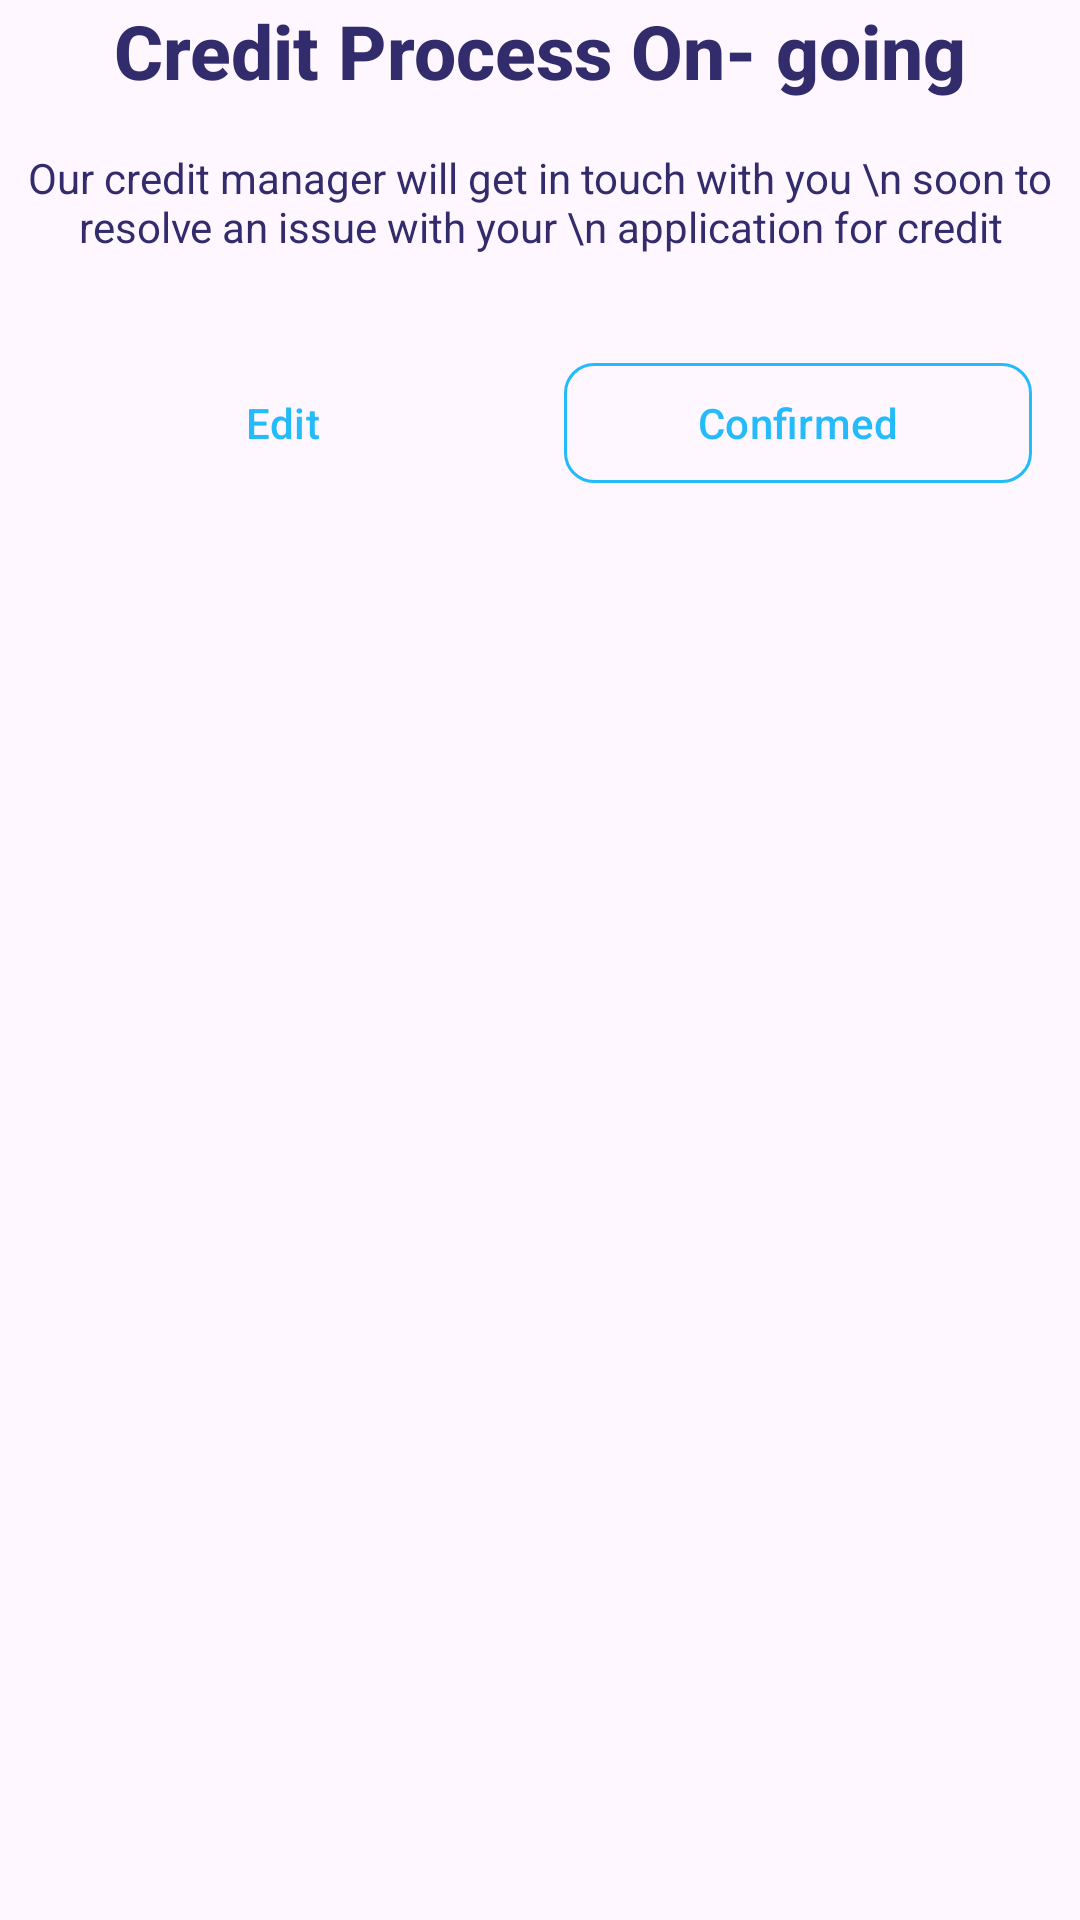

Here is an Android app screen rendered from its layout file. Give the layout XML and the strings, colors and styles it references.
<!-- AndroidManifest.xml: application theme Theme.TovuSacco -->
<!-- res/layout/ongoing_credit_manager_dialog.xml -->
<LinearLayout xmlns:android="http://schemas.android.com/apk/res/android"
    xmlns:app="http://schemas.android.com/apk/res-auto"
    android:id="@+id/main"
    android:layout_width="match_parent"
    android:layout_height="match_parent"
    android:orientation="vertical">


    <ImageView
        android:layout_width="match_parent"
        android:layout_height="wrap_content"
        android:src="@drawable/ic_launcher_foreground" />

    <TextView
        android:layout_width="match_parent"
        android:layout_height="wrap_content"
        android:text="Credit Process On- going"
        android:textAlignment="center"
        android:textAppearance="@style/TextAppearance.AppCompat.Title"
        android:textColor="#322C6C"
        android:textSize="25sp"
        android:textStyle="bold" />

    <TextView
        android:layout_width="match_parent"
        android:layout_height="wrap_content"
        android:layout_marginTop="16dp"
        android:text="Our credit manager will get in touch with you \n soon to resolve an issue with your \n application for credit"
        android:textAlignment="center"
        android:textColor="#322C6C" />


    <LinearLayout
        android:layout_width="match_parent"
        android:layout_height="wrap_content"
        android:layout_marginTop="16dp"
        android:orientation="horizontal"
        android:padding="16dp">

        <com.google.android.material.button.MaterialButton
            android:id="@+id/buttonEdit"
            style="@style/Widget.Material3.Button.TextButton"
            android:layout_width="0dp"
            android:layout_height="wrap_content"
            android:layout_marginHorizontal="130dp"
            android:layout_marginEnd="8dp"
            android:layout_weight="1"
            android:text="Edit"
            android:textColor="#23BBFA" />

        <com.google.android.material.button.MaterialButton
            android:id="@+id/buttonConfirmed"
            style="@style/Widget.Material3.Button.OutlinedButton"
            android:layout_width="0dp"
            android:layout_height="wrap_content"
            android:layout_marginHorizontal="130dp"
            android:layout_marginStart="8dp"
            android:layout_weight="1"
            android:text="Confirmed"
            android:textColor="#23BBFA"
            app:cornerRadius="10dp"
            app:strokeColor="#23BBFA" />
    </LinearLayout>

</LinearLayout>
<!-- resources referenced by this layout -->
<resources>
  <style name="Theme.TovuSacco" parent="Base.Theme.TovuSacco" />
  <style name="Base.Theme.TovuSacco" parent="Theme.Material3.DayNight.NoActionBar">
          
          
      </style>
</resources>
